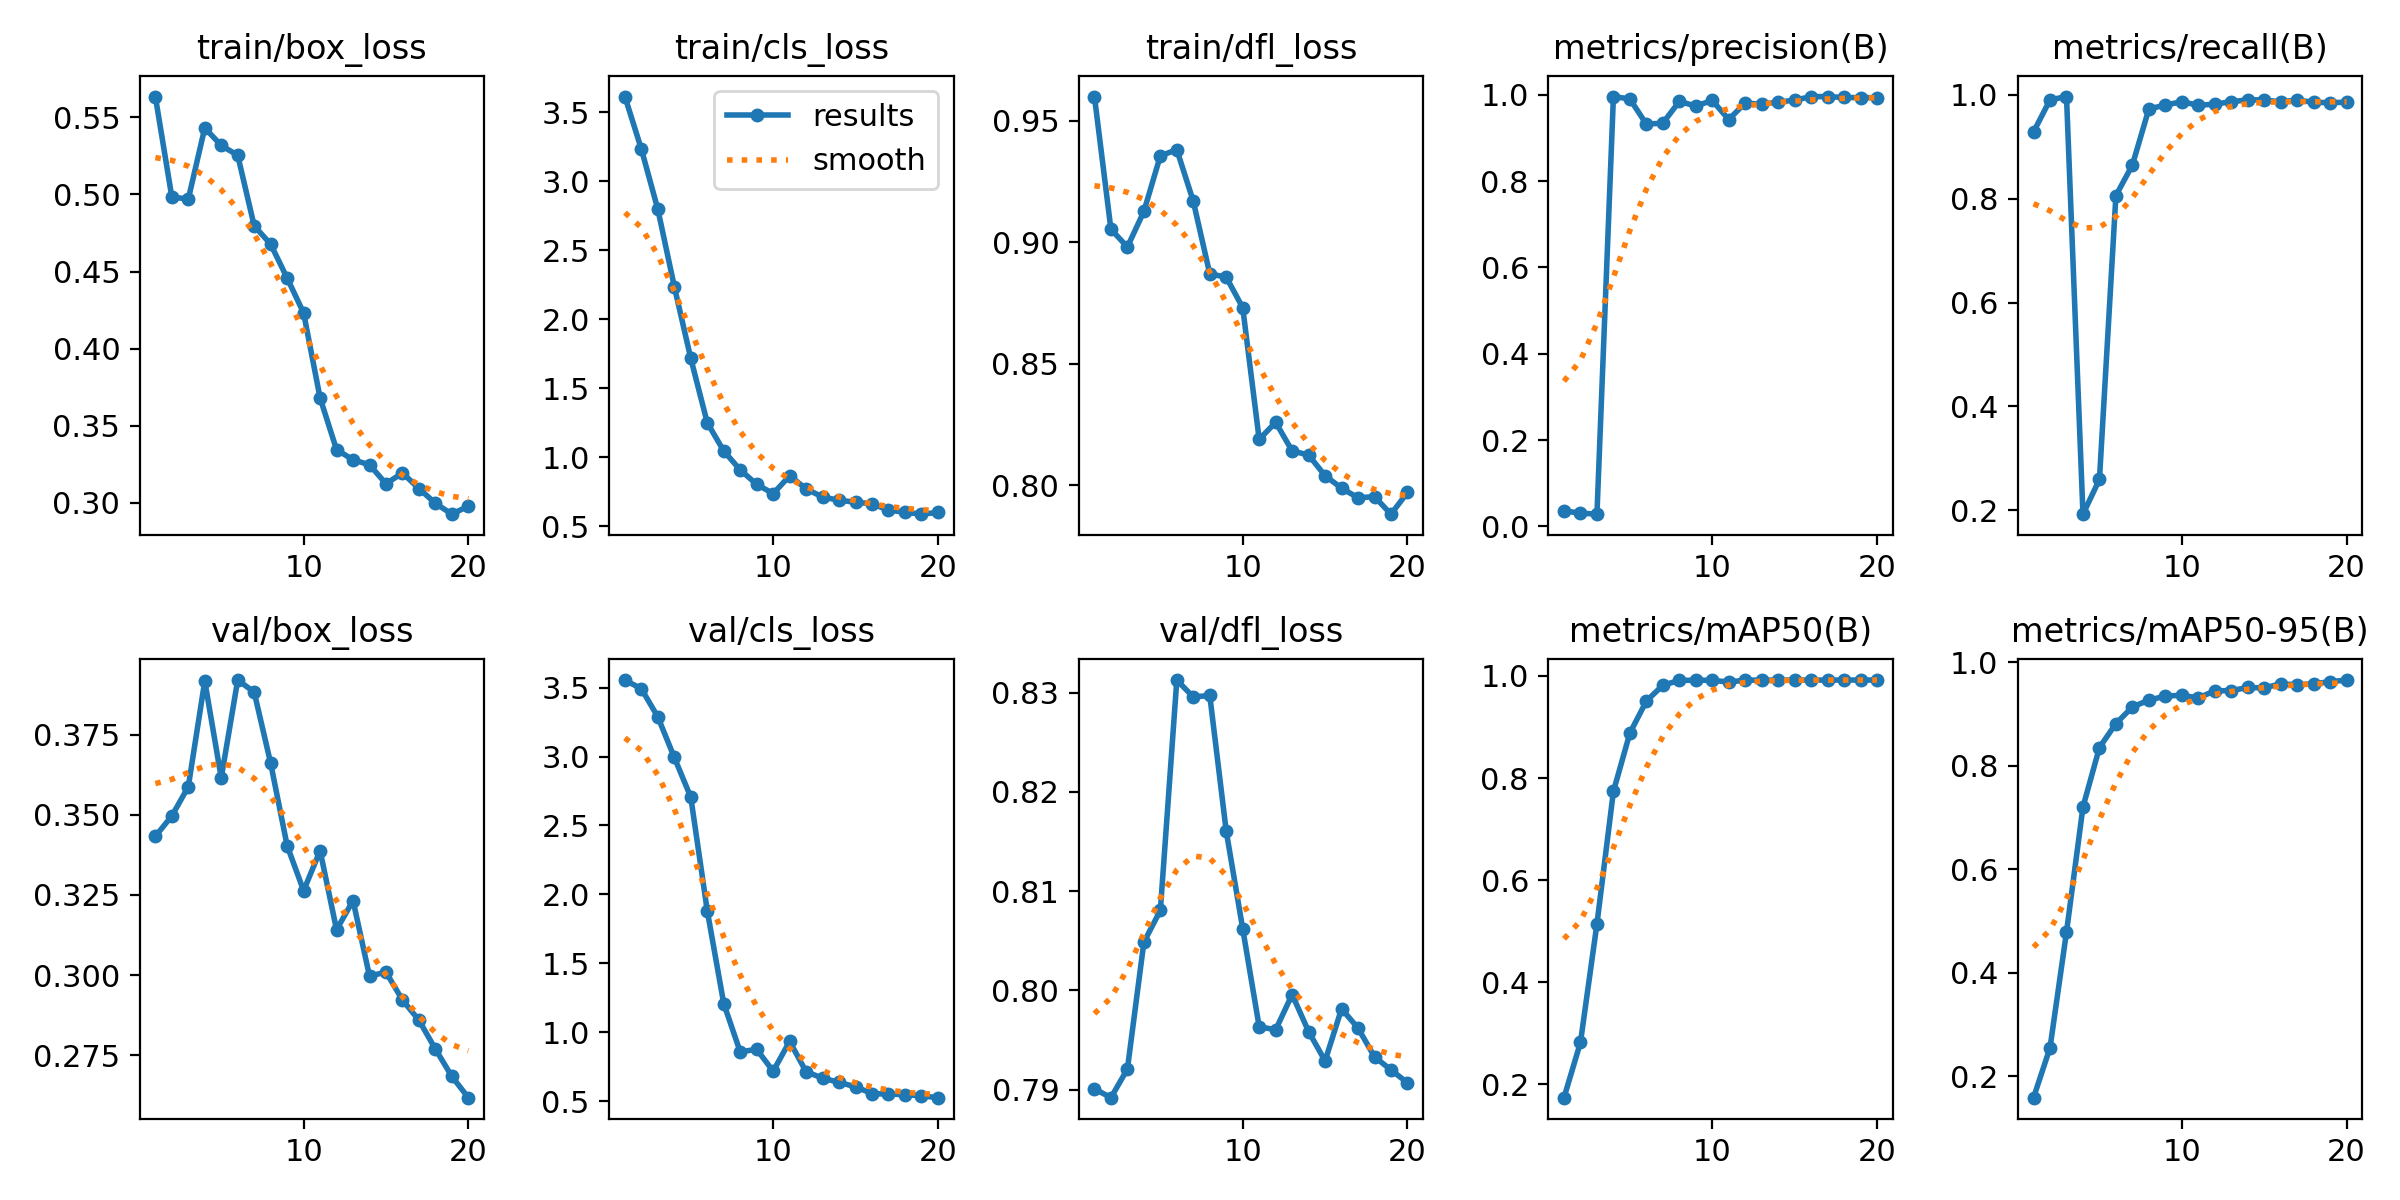

Values plotted in this chart, from the file beside it:
epoch, time, train/box_loss, train/cls_loss, train/dfl_loss, metrics/precision(B), metrics/recall(B), metrics/mAP50(B), metrics/mAP50-95(B), val/box_loss, val/cls_loss, val/dfl_loss, lr/pg0, lr/pg1, lr/pg2
1, 151.1, 0.5635, 3.615, 0.9599, 0.03591, 0.9285, 0.1741, 0.1587, 0.3433, 3.555, 0.7901, 9.996e-05, 9.996e-05, 9.996e-05
2, 293.9, 0.4984, 3.234, 0.9053, 0.03089, 0.9901, 0.2824, 0.2552, 0.3496, 3.491, 0.7892, 0.0001968, 0.0001968, 0.0001968
3, 431.8, 0.497, 2.798, 0.898, 0.02842, 0.9966, 0.5144, 0.4786, 0.3588, 3.287, 0.7921, 0.0002831, 0.0002831, 0.0002831
4, 576.1, 0.5432, 2.237, 0.9127, 0.9957, 0.1926, 0.774, 0.7203, 0.3917, 2.993, 0.8048, 0.0003587, 0.0003587, 0.0003587
5, 714.8, 0.5318, 1.717, 0.9355, 0.9901, 0.2594, 0.8883, 0.8353, 0.3615, 2.705, 0.8081, 0.0004237, 0.0004237, 0.0004237
6, 859.7, 0.5254, 1.251, 0.9381, 0.9316, 0.8059, 0.9508, 0.8816, 0.3921, 1.881, 0.8313, 0.0004782, 0.0004782, 0.0004782
7, 995.7, 0.4796, 1.047, 0.9169, 0.9342, 0.8647, 0.9819, 0.9136, 0.3883, 1.208, 0.8296, 0.0005019, 0.0005019, 0.0005019
8, 1140, 0.4677, 0.9095, 0.887, 0.9843, 0.9727, 0.9914, 0.927, 0.3661, 0.8575, 0.8297, 0.0004666, 0.0004666, 0.0004666
9, 1276, 0.4458, 0.805, 0.8856, 0.9738, 0.9801, 0.9916, 0.9345, 0.3404, 0.8762, 0.816, 0.0004313, 0.0004313, 0.0004313
10, 1425, 0.4232, 0.7375, 0.8731, 0.9866, 0.9867, 0.9916, 0.9364, 0.3263, 0.717, 0.8062, 0.0003959, 0.0003959, 0.0003959
11, 1566, 0.368, 0.8664, 0.8189, 0.9424, 0.9797, 0.9881, 0.9309, 0.3388, 0.9339, 0.7963, 0.0003606, 0.0003606, 0.0003606
12, 1715, 0.3345, 0.7728, 0.8259, 0.9809, 0.982, 0.9919, 0.945, 0.3142, 0.7132, 0.796, 0.0003252, 0.0003252, 0.0003252
13, 1885, 0.3279, 0.7124, 0.8141, 0.9776, 0.9866, 0.9919, 0.9451, 0.3232, 0.6672, 0.7996, 0.0002899, 0.0002899, 0.0002899
14, 2047, 0.3246, 0.6901, 0.8124, 0.9829, 0.9902, 0.992, 0.9515, 0.2997, 0.6363, 0.7958, 0.0002545, 0.0002545, 0.0002545
15, 2190, 0.3124, 0.6752, 0.8039, 0.9873, 0.9902, 0.992, 0.9503, 0.3009, 0.604, 0.7929, 0.0002192, 0.0002192, 0.0002192
16, 2338, 0.3193, 0.6645, 0.7988, 0.9956, 0.9861, 0.992, 0.9586, 0.2922, 0.5554, 0.7981, 0.0001839, 0.0001839, 0.0001839
17, 2468, 0.3092, 0.6179, 0.7948, 0.9956, 0.99, 0.9919, 0.9564, 0.2859, 0.5509, 0.7962, 0.0001485, 0.0001485, 0.0001485
18, 2622, 0.2997, 0.6032, 0.7953, 0.9936, 0.9853, 0.9921, 0.9586, 0.2769, 0.548, 0.7933, 0.0001132, 0.0001132, 0.0001132
19, 2783, 0.2926, 0.5887, 0.7881, 0.9932, 0.9849, 0.9921, 0.9625, 0.2684, 0.5384, 0.792, 7.7826e-05, 7.7826e-05, 7.7826e-05
20, 2943, 0.2978, 0.6012, 0.797, 0.9932, 0.9856, 0.992, 0.9657, 0.2618, 0.5253, 0.7907, 4.2483e-05, 4.2483e-05, 4.2483e-05
